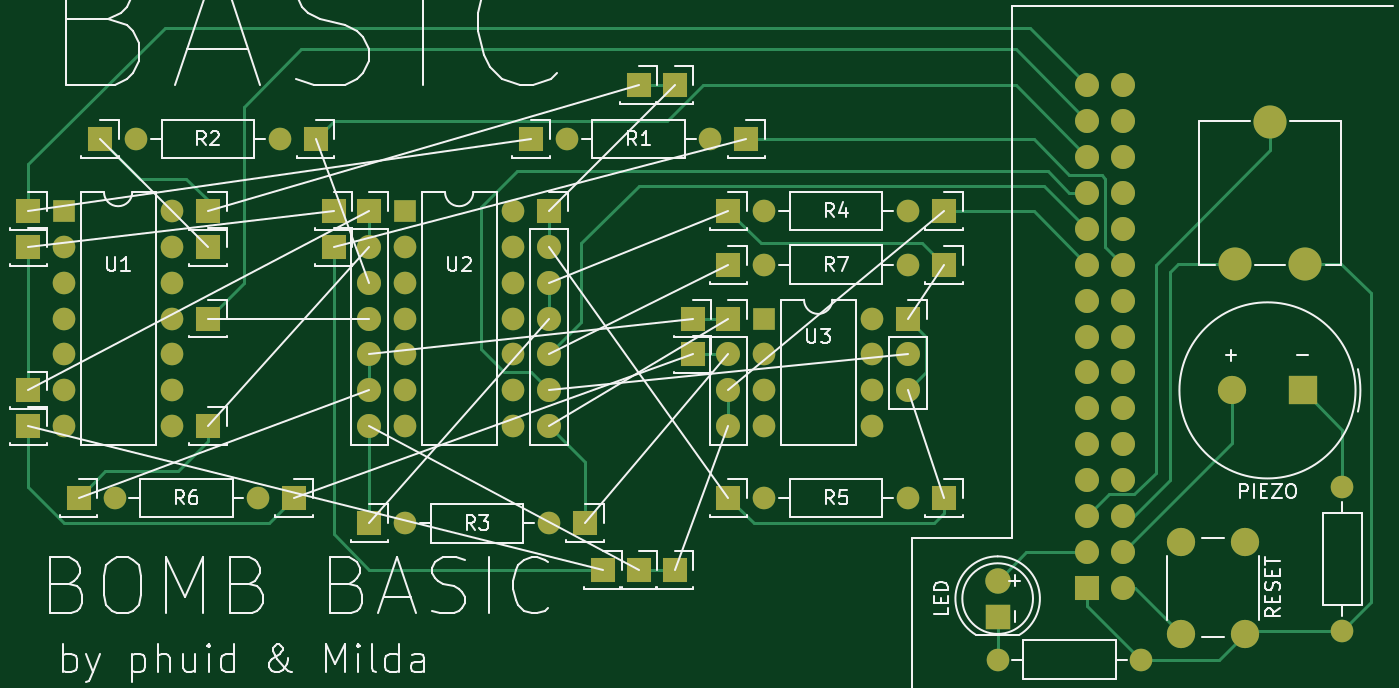
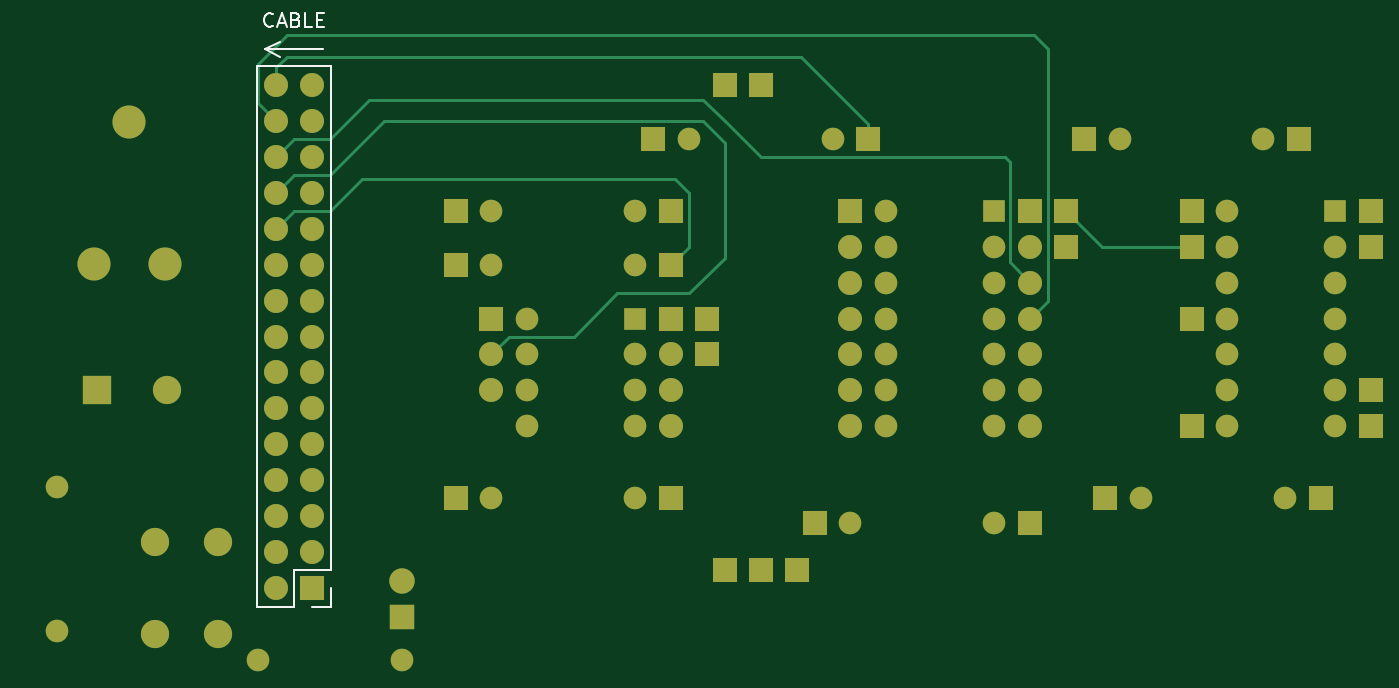
Circuit board: 9 layer files. Board 95.0 x 44.7 mm.
- bottom_copper: bomba-robotabor-B_Cu.gbr (11377 bytes)
- bottom_mask: bomba-robotabor-B_Mask.gbr (5499 bytes)
- paste: bomba-robotabor-B_Paste.gbr (462 bytes)
- bottom_silk: bomba-robotabor-B_Silkscreen.gbr (2371 bytes)
- outline: bomba-robotabor-Edge_Cuts.gbr (435 bytes)
- top_copper: bomba-robotabor-F_Cu.gbr (14577 bytes)
- top_mask: bomba-robotabor-F_Mask.gbr (5499 bytes)
- paste: bomba-robotabor-F_Paste.gbr (462 bytes)
- top_silk: bomba-robotabor-F_Silkscreen.gbr (35999 bytes)

=== bottom_copper: bomba-robotabor-B_Cu.gbr (11377 bytes, source omitted) ===
=== bottom_mask: bomba-robotabor-B_Mask.gbr ===
%TF.GenerationSoftware,KiCad,Pcbnew,(6.0.5)*%
%TF.CreationDate,2022-06-11T21:03:46+02:00*%
%TF.ProjectId,bomba-robotabor,626f6d62-612d-4726-9f62-6f7461626f72,rev?*%
%TF.SameCoordinates,Original*%
%TF.FileFunction,Soldermask,Bot*%
%TF.FilePolarity,Negative*%
%FSLAX46Y46*%
G04 Gerber Fmt 4.6, Leading zero omitted, Abs format (unit mm)*
G04 Created by KiCad (PCBNEW (6.0.5)) date 2022-06-11 21:03:46*
%MOMM*%
%LPD*%
G01*
G04 APERTURE LIST*
%ADD10C,1.600000*%
%ADD11O,1.600000X1.600000*%
%ADD12R,1.600000X1.600000*%
%ADD13R,1.700000X1.700000*%
%ADD14O,1.700000X1.700000*%
%ADD15C,2.000000*%
%ADD16R,1.800000X1.800000*%
%ADD17C,1.800000*%
%ADD18R,2.000000X2.000000*%
%ADD19C,2.340000*%
G04 APERTURE END LIST*
D10*
%TO.C,R1*%
X165100000Y-52070000D03*
D11*
X154940000Y-52070000D03*
%TD*%
D10*
%TO.C,R2*%
X124460000Y-52070000D03*
D11*
X134620000Y-52070000D03*
%TD*%
D10*
%TO.C,R3*%
X153670000Y-79248000D03*
D11*
X143510000Y-79248000D03*
%TD*%
D10*
%TO.C,R4*%
X179070000Y-57150000D03*
D11*
X168910000Y-57150000D03*
%TD*%
D10*
%TO.C,R5*%
X179070000Y-77470000D03*
D11*
X168910000Y-77470000D03*
%TD*%
D10*
%TO.C,R6*%
X133096000Y-77470000D03*
D11*
X122936000Y-77470000D03*
%TD*%
D10*
%TO.C,R7*%
X179070000Y-60960000D03*
D11*
X168910000Y-60960000D03*
%TD*%
D12*
%TO.C,U1*%
X119380000Y-57150000D03*
D11*
X119380000Y-59690000D03*
X119380000Y-62230000D03*
X119380000Y-64770000D03*
X119380000Y-67310000D03*
X119380000Y-69850000D03*
X119380000Y-72390000D03*
X127000000Y-72390000D03*
X127000000Y-69850000D03*
X127000000Y-67310000D03*
X127000000Y-64770000D03*
X127000000Y-62230000D03*
X127000000Y-59690000D03*
X127000000Y-57150000D03*
%TD*%
D12*
%TO.C,U2*%
X143510000Y-57150000D03*
D11*
X143510000Y-59690000D03*
X143510000Y-62230000D03*
X143510000Y-64770000D03*
X143510000Y-67310000D03*
X143510000Y-69850000D03*
X143510000Y-72390000D03*
X151130000Y-72390000D03*
X151130000Y-69850000D03*
X151130000Y-67310000D03*
X151130000Y-64770000D03*
X151130000Y-62230000D03*
X151130000Y-59690000D03*
X151130000Y-57150000D03*
%TD*%
D12*
%TO.C,U3*%
X168910000Y-64770000D03*
D11*
X168910000Y-67310000D03*
X168910000Y-69850000D03*
X168910000Y-72390000D03*
X176530000Y-72390000D03*
X176530000Y-69850000D03*
X176530000Y-67310000D03*
X176530000Y-64770000D03*
%TD*%
D13*
%TO.C, *%
X140970000Y-57150000D03*
D14*
X140970000Y-59690000D03*
X140970000Y-62230000D03*
X140970000Y-64770000D03*
X140970000Y-67310000D03*
X140970000Y-69850000D03*
X140970000Y-72390000D03*
%TD*%
D13*
%TO.C, *%
X153670000Y-57150000D03*
D14*
X153670000Y-59690000D03*
X153670000Y-62230000D03*
X153670000Y-64770000D03*
X153670000Y-67310000D03*
X153670000Y-69850000D03*
X153670000Y-72390000D03*
%TD*%
D13*
%TO.C, *%
X166370000Y-64770000D03*
D14*
X166370000Y-67310000D03*
X166370000Y-69850000D03*
X166370000Y-72390000D03*
%TD*%
D13*
%TO.C, *%
X181610000Y-77470000D03*
%TD*%
%TO.C,REF\u002A\u002A*%
X179070000Y-64770000D03*
D14*
X179070000Y-67310000D03*
X179070000Y-69850000D03*
%TD*%
D15*
%TO.C,RESET*%
X202910000Y-80570000D03*
X202910000Y-87070000D03*
X198410000Y-80570000D03*
X198410000Y-87070000D03*
%TD*%
D16*
%TO.C,LED*%
X185420000Y-85852000D03*
D17*
X185420000Y-83312000D03*
%TD*%
D18*
%TO.C,PIEZO*%
X207010000Y-69850000D03*
D15*
X202010000Y-69850000D03*
%TD*%
D10*
%TO.C,R (PIEZO)*%
X209804000Y-86868000D03*
D11*
X209804000Y-76708000D03*
%TD*%
D10*
%TO.C,R (LED)*%
X195580000Y-88900000D03*
D11*
X185420000Y-88900000D03*
%TD*%
D13*
%TO.C, *%
X166370000Y-57150000D03*
%TD*%
%TO.C, *%
X152400000Y-52070000D03*
%TD*%
%TO.C, *%
X138430000Y-57150000D03*
%TD*%
%TO.C, *%
X163830000Y-67310000D03*
%TD*%
%TO.C, *%
X163830000Y-64770000D03*
%TD*%
%TO.C, *%
X166370000Y-77470000D03*
%TD*%
%TO.C, *%
X129540000Y-59690000D03*
%TD*%
%TO.C, *%
X162560000Y-48260000D03*
%TD*%
%TO.C, *%
X166370000Y-60960000D03*
%TD*%
%TO.C, *%
X135636000Y-77470000D03*
%TD*%
%TO.C, *%
X138430000Y-59690000D03*
%TD*%
%TO.C, *%
X129540000Y-64770000D03*
%TD*%
%TO.C, *%
X181610000Y-57150000D03*
%TD*%
%TO.C, *%
X129540000Y-57150000D03*
%TD*%
%TO.C, *%
X121920000Y-52070000D03*
%TD*%
%TO.C, *%
X116840000Y-59690000D03*
%TD*%
%TO.C, *%
X162560000Y-82550000D03*
%TD*%
%TO.C, *%
X116840000Y-57150000D03*
%TD*%
%TO.C, *%
X181610000Y-60960000D03*
%TD*%
D19*
%TO.C,REF\u002A\u002A*%
X207199000Y-60880000D03*
X204699000Y-50880000D03*
X202199000Y-60880000D03*
%TD*%
D13*
%TO.C, *%
X120396000Y-77470000D03*
%TD*%
%TO.C, *%
X129540000Y-72390000D03*
%TD*%
%TO.C, *%
X116840000Y-69850000D03*
%TD*%
%TO.C, *%
X167640000Y-52070000D03*
%TD*%
%TO.C, *%
X137160000Y-52070000D03*
%TD*%
%TO.C, *%
X140970000Y-79248000D03*
%TD*%
%TO.C, *%
X157480000Y-82550000D03*
%TD*%
%TO.C, *%
X156210000Y-79248000D03*
%TD*%
%TO.C, *%
X116840000Y-72390000D03*
%TD*%
%TO.C, *%
X160020000Y-82550000D03*
%TD*%
%TO.C, *%
X160020000Y-48260000D03*
%TD*%
%TO.C,REF\u002A\u002A*%
X191770000Y-83820000D03*
D14*
X194310000Y-83820000D03*
X191770000Y-81280000D03*
X194310000Y-81280000D03*
X191770000Y-78740000D03*
X194310000Y-78740000D03*
X191770000Y-76200000D03*
X194310000Y-76200000D03*
X191770000Y-73660000D03*
X194310000Y-73660000D03*
X191770000Y-71120000D03*
X194310000Y-71120000D03*
X191770000Y-68580000D03*
X194310000Y-68580000D03*
X191770000Y-66040000D03*
X194310000Y-66040000D03*
X191770000Y-63500000D03*
X194310000Y-63500000D03*
X191770000Y-60960000D03*
X194310000Y-60960000D03*
X191770000Y-58420000D03*
X194310000Y-58420000D03*
X191770000Y-55880000D03*
X194310000Y-55880000D03*
X191770000Y-53340000D03*
X194310000Y-53340000D03*
X191770000Y-50800000D03*
X194310000Y-50800000D03*
X191770000Y-48260000D03*
X194310000Y-48260000D03*
%TD*%
M02*

=== paste: bomba-robotabor-B_Paste.gbr ===
%TF.GenerationSoftware,KiCad,Pcbnew,(6.0.5)*%
%TF.CreationDate,2022-06-11T21:03:46+02:00*%
%TF.ProjectId,bomba-robotabor,626f6d62-612d-4726-9f62-6f7461626f72,rev?*%
%TF.SameCoordinates,Original*%
%TF.FileFunction,Paste,Bot*%
%TF.FilePolarity,Positive*%
%FSLAX46Y46*%
G04 Gerber Fmt 4.6, Leading zero omitted, Abs format (unit mm)*
G04 Created by KiCad (PCBNEW (6.0.5)) date 2022-06-11 21:03:46*
%MOMM*%
%LPD*%
G01*
G04 APERTURE LIST*
G04 APERTURE END LIST*
M02*

=== bottom_silk: bomba-robotabor-B_Silkscreen.gbr ===
%TF.GenerationSoftware,KiCad,Pcbnew,(6.0.5)*%
%TF.CreationDate,2022-06-11T21:03:46+02:00*%
%TF.ProjectId,bomba-robotabor,626f6d62-612d-4726-9f62-6f7461626f72,rev?*%
%TF.SameCoordinates,Original*%
%TF.FileFunction,Legend,Bot*%
%TF.FilePolarity,Positive*%
%FSLAX46Y46*%
G04 Gerber Fmt 4.6, Leading zero omitted, Abs format (unit mm)*
G04 Created by KiCad (PCBNEW (6.0.5)) date 2022-06-11 21:03:46*
%MOMM*%
%LPD*%
G01*
G04 APERTURE LIST*
%ADD10C,0.120000*%
%ADD11C,0.150000*%
G04 APERTURE END LIST*
D10*
X195072000Y-45720000D02*
X194564000Y-45720000D01*
X195072000Y-45720000D02*
X194056000Y-45212000D01*
X195072000Y-45720000D02*
X194056000Y-46228000D01*
X191008000Y-45720000D02*
X194564000Y-45720000D01*
D11*
X194516190Y-44045142D02*
X194563809Y-44092761D01*
X194706666Y-44140380D01*
X194801904Y-44140380D01*
X194944761Y-44092761D01*
X195040000Y-43997523D01*
X195087619Y-43902285D01*
X195135238Y-43711809D01*
X195135238Y-43568952D01*
X195087619Y-43378476D01*
X195040000Y-43283238D01*
X194944761Y-43188000D01*
X194801904Y-43140380D01*
X194706666Y-43140380D01*
X194563809Y-43188000D01*
X194516190Y-43235619D01*
X194135238Y-43854666D02*
X193659047Y-43854666D01*
X194230476Y-44140380D02*
X193897142Y-43140380D01*
X193563809Y-44140380D01*
X192897142Y-43616571D02*
X192754285Y-43664190D01*
X192706666Y-43711809D01*
X192659047Y-43807047D01*
X192659047Y-43949904D01*
X192706666Y-44045142D01*
X192754285Y-44092761D01*
X192849523Y-44140380D01*
X193230476Y-44140380D01*
X193230476Y-43140380D01*
X192897142Y-43140380D01*
X192801904Y-43188000D01*
X192754285Y-43235619D01*
X192706666Y-43330857D01*
X192706666Y-43426095D01*
X192754285Y-43521333D01*
X192801904Y-43568952D01*
X192897142Y-43616571D01*
X193230476Y-43616571D01*
X191754285Y-44140380D02*
X192230476Y-44140380D01*
X192230476Y-43140380D01*
X191420952Y-43616571D02*
X191087619Y-43616571D01*
X190944761Y-44140380D02*
X191420952Y-44140380D01*
X191420952Y-43140380D01*
X190944761Y-43140380D01*
D10*
%TO.C,REF\u002A\u002A*%
X193040000Y-85150000D02*
X195640000Y-85150000D01*
X190440000Y-83820000D02*
X190440000Y-85150000D01*
X190440000Y-46930000D02*
X195640000Y-46930000D01*
X190440000Y-82550000D02*
X190440000Y-46930000D01*
X190440000Y-85150000D02*
X191770000Y-85150000D01*
X195640000Y-85150000D02*
X195640000Y-46930000D01*
X190440000Y-82550000D02*
X193040000Y-82550000D01*
X193040000Y-82550000D02*
X193040000Y-85150000D01*
%TD*%
M02*

=== outline: bomba-robotabor-Edge_Cuts.gbr ===
%TF.GenerationSoftware,KiCad,Pcbnew,(6.0.5)*%
%TF.CreationDate,2022-06-11T21:03:46+02:00*%
%TF.ProjectId,bomba-robotabor,626f6d62-612d-4726-9f62-6f7461626f72,rev?*%
%TF.SameCoordinates,Original*%
%TF.FileFunction,Profile,NP*%
%FSLAX46Y46*%
G04 Gerber Fmt 4.6, Leading zero omitted, Abs format (unit mm)*
G04 Created by KiCad (PCBNEW (6.0.5)) date 2022-06-11 21:03:46*
%MOMM*%
%LPD*%
G01*
G04 APERTURE LIST*
G04 APERTURE END LIST*
M02*

=== top_copper: bomba-robotabor-F_Cu.gbr (14577 bytes, source omitted) ===
=== top_mask: bomba-robotabor-F_Mask.gbr ===
%TF.GenerationSoftware,KiCad,Pcbnew,(6.0.5)*%
%TF.CreationDate,2022-06-11T21:03:46+02:00*%
%TF.ProjectId,bomba-robotabor,626f6d62-612d-4726-9f62-6f7461626f72,rev?*%
%TF.SameCoordinates,Original*%
%TF.FileFunction,Soldermask,Top*%
%TF.FilePolarity,Negative*%
%FSLAX46Y46*%
G04 Gerber Fmt 4.6, Leading zero omitted, Abs format (unit mm)*
G04 Created by KiCad (PCBNEW (6.0.5)) date 2022-06-11 21:03:46*
%MOMM*%
%LPD*%
G01*
G04 APERTURE LIST*
%ADD10C,1.600000*%
%ADD11O,1.600000X1.600000*%
%ADD12R,1.600000X1.600000*%
%ADD13R,1.700000X1.700000*%
%ADD14O,1.700000X1.700000*%
%ADD15C,2.000000*%
%ADD16R,1.800000X1.800000*%
%ADD17C,1.800000*%
%ADD18R,2.000000X2.000000*%
%ADD19C,2.340000*%
G04 APERTURE END LIST*
D10*
%TO.C,R1*%
X165100000Y-52070000D03*
D11*
X154940000Y-52070000D03*
%TD*%
D10*
%TO.C,R2*%
X124460000Y-52070000D03*
D11*
X134620000Y-52070000D03*
%TD*%
D10*
%TO.C,R3*%
X153670000Y-79248000D03*
D11*
X143510000Y-79248000D03*
%TD*%
D10*
%TO.C,R4*%
X179070000Y-57150000D03*
D11*
X168910000Y-57150000D03*
%TD*%
D10*
%TO.C,R5*%
X179070000Y-77470000D03*
D11*
X168910000Y-77470000D03*
%TD*%
D10*
%TO.C,R6*%
X133096000Y-77470000D03*
D11*
X122936000Y-77470000D03*
%TD*%
D10*
%TO.C,R7*%
X179070000Y-60960000D03*
D11*
X168910000Y-60960000D03*
%TD*%
D12*
%TO.C,U1*%
X119380000Y-57150000D03*
D11*
X119380000Y-59690000D03*
X119380000Y-62230000D03*
X119380000Y-64770000D03*
X119380000Y-67310000D03*
X119380000Y-69850000D03*
X119380000Y-72390000D03*
X127000000Y-72390000D03*
X127000000Y-69850000D03*
X127000000Y-67310000D03*
X127000000Y-64770000D03*
X127000000Y-62230000D03*
X127000000Y-59690000D03*
X127000000Y-57150000D03*
%TD*%
D12*
%TO.C,U2*%
X143510000Y-57150000D03*
D11*
X143510000Y-59690000D03*
X143510000Y-62230000D03*
X143510000Y-64770000D03*
X143510000Y-67310000D03*
X143510000Y-69850000D03*
X143510000Y-72390000D03*
X151130000Y-72390000D03*
X151130000Y-69850000D03*
X151130000Y-67310000D03*
X151130000Y-64770000D03*
X151130000Y-62230000D03*
X151130000Y-59690000D03*
X151130000Y-57150000D03*
%TD*%
D12*
%TO.C,U3*%
X168910000Y-64770000D03*
D11*
X168910000Y-67310000D03*
X168910000Y-69850000D03*
X168910000Y-72390000D03*
X176530000Y-72390000D03*
X176530000Y-69850000D03*
X176530000Y-67310000D03*
X176530000Y-64770000D03*
%TD*%
D13*
%TO.C, *%
X140970000Y-57150000D03*
D14*
X140970000Y-59690000D03*
X140970000Y-62230000D03*
X140970000Y-64770000D03*
X140970000Y-67310000D03*
X140970000Y-69850000D03*
X140970000Y-72390000D03*
%TD*%
D13*
%TO.C, *%
X153670000Y-57150000D03*
D14*
X153670000Y-59690000D03*
X153670000Y-62230000D03*
X153670000Y-64770000D03*
X153670000Y-67310000D03*
X153670000Y-69850000D03*
X153670000Y-72390000D03*
%TD*%
D13*
%TO.C, *%
X166370000Y-64770000D03*
D14*
X166370000Y-67310000D03*
X166370000Y-69850000D03*
X166370000Y-72390000D03*
%TD*%
D13*
%TO.C, *%
X181610000Y-77470000D03*
%TD*%
%TO.C,REF\u002A\u002A*%
X179070000Y-64770000D03*
D14*
X179070000Y-67310000D03*
X179070000Y-69850000D03*
%TD*%
D15*
%TO.C,RESET*%
X202910000Y-80570000D03*
X202910000Y-87070000D03*
X198410000Y-80570000D03*
X198410000Y-87070000D03*
%TD*%
D16*
%TO.C,LED*%
X185420000Y-85852000D03*
D17*
X185420000Y-83312000D03*
%TD*%
D18*
%TO.C,PIEZO*%
X207010000Y-69850000D03*
D15*
X202010000Y-69850000D03*
%TD*%
D10*
%TO.C,R (PIEZO)*%
X209804000Y-86868000D03*
D11*
X209804000Y-76708000D03*
%TD*%
D10*
%TO.C,R (LED)*%
X195580000Y-88900000D03*
D11*
X185420000Y-88900000D03*
%TD*%
D13*
%TO.C, *%
X166370000Y-57150000D03*
%TD*%
%TO.C, *%
X152400000Y-52070000D03*
%TD*%
%TO.C, *%
X138430000Y-57150000D03*
%TD*%
%TO.C, *%
X163830000Y-67310000D03*
%TD*%
%TO.C, *%
X163830000Y-64770000D03*
%TD*%
%TO.C, *%
X166370000Y-77470000D03*
%TD*%
%TO.C, *%
X129540000Y-59690000D03*
%TD*%
%TO.C, *%
X162560000Y-48260000D03*
%TD*%
%TO.C, *%
X166370000Y-60960000D03*
%TD*%
%TO.C, *%
X135636000Y-77470000D03*
%TD*%
%TO.C, *%
X138430000Y-59690000D03*
%TD*%
%TO.C, *%
X129540000Y-64770000D03*
%TD*%
%TO.C, *%
X181610000Y-57150000D03*
%TD*%
%TO.C, *%
X129540000Y-57150000D03*
%TD*%
%TO.C, *%
X121920000Y-52070000D03*
%TD*%
%TO.C, *%
X116840000Y-59690000D03*
%TD*%
%TO.C, *%
X162560000Y-82550000D03*
%TD*%
%TO.C, *%
X116840000Y-57150000D03*
%TD*%
%TO.C, *%
X181610000Y-60960000D03*
%TD*%
D19*
%TO.C,REF\u002A\u002A*%
X207199000Y-60880000D03*
X204699000Y-50880000D03*
X202199000Y-60880000D03*
%TD*%
D13*
%TO.C, *%
X120396000Y-77470000D03*
%TD*%
%TO.C, *%
X129540000Y-72390000D03*
%TD*%
%TO.C, *%
X116840000Y-69850000D03*
%TD*%
%TO.C, *%
X167640000Y-52070000D03*
%TD*%
%TO.C, *%
X137160000Y-52070000D03*
%TD*%
%TO.C, *%
X140970000Y-79248000D03*
%TD*%
%TO.C, *%
X157480000Y-82550000D03*
%TD*%
%TO.C, *%
X156210000Y-79248000D03*
%TD*%
%TO.C, *%
X116840000Y-72390000D03*
%TD*%
%TO.C, *%
X160020000Y-82550000D03*
%TD*%
%TO.C, *%
X160020000Y-48260000D03*
%TD*%
%TO.C,REF\u002A\u002A*%
X191770000Y-83820000D03*
D14*
X194310000Y-83820000D03*
X191770000Y-81280000D03*
X194310000Y-81280000D03*
X191770000Y-78740000D03*
X194310000Y-78740000D03*
X191770000Y-76200000D03*
X194310000Y-76200000D03*
X191770000Y-73660000D03*
X194310000Y-73660000D03*
X191770000Y-71120000D03*
X194310000Y-71120000D03*
X191770000Y-68580000D03*
X194310000Y-68580000D03*
X191770000Y-66040000D03*
X194310000Y-66040000D03*
X191770000Y-63500000D03*
X194310000Y-63500000D03*
X191770000Y-60960000D03*
X194310000Y-60960000D03*
X191770000Y-58420000D03*
X194310000Y-58420000D03*
X191770000Y-55880000D03*
X194310000Y-55880000D03*
X191770000Y-53340000D03*
X194310000Y-53340000D03*
X191770000Y-50800000D03*
X194310000Y-50800000D03*
X191770000Y-48260000D03*
X194310000Y-48260000D03*
%TD*%
M02*

=== paste: bomba-robotabor-F_Paste.gbr ===
%TF.GenerationSoftware,KiCad,Pcbnew,(6.0.5)*%
%TF.CreationDate,2022-06-11T21:03:45+02:00*%
%TF.ProjectId,bomba-robotabor,626f6d62-612d-4726-9f62-6f7461626f72,rev?*%
%TF.SameCoordinates,Original*%
%TF.FileFunction,Paste,Top*%
%TF.FilePolarity,Positive*%
%FSLAX46Y46*%
G04 Gerber Fmt 4.6, Leading zero omitted, Abs format (unit mm)*
G04 Created by KiCad (PCBNEW (6.0.5)) date 2022-06-11 21:03:45*
%MOMM*%
%LPD*%
G01*
G04 APERTURE LIST*
G04 APERTURE END LIST*
M02*

=== top_silk: bomba-robotabor-F_Silkscreen.gbr (35999 bytes, source omitted) ===
